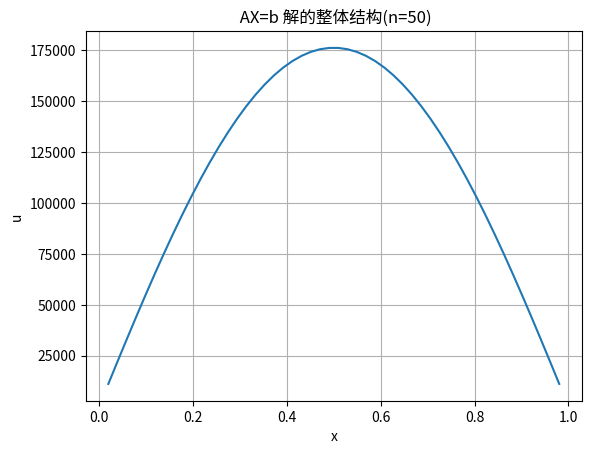
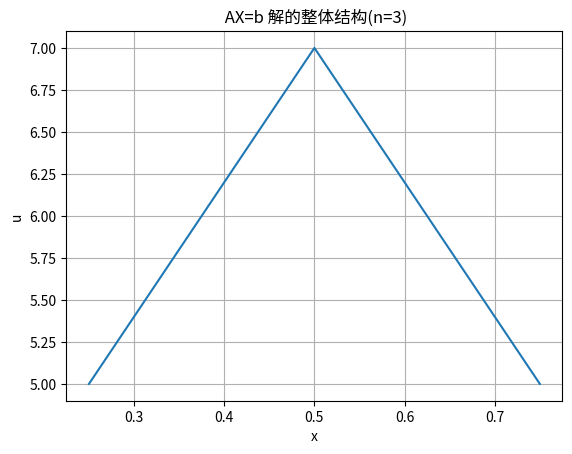

These charts were generated, in order, by the following Python code:
import numpy as np
import scipy as sp
import matplotlib.pyplot as plt

#x
def grid(n):
    h = 1/(n+1)
    x = np.arange(h, 1, h)
    return x
    #print(f'x为{x},\nx的形状为{x.shape}。')

#A
def sparse_matrix (n):
    h = 1/(n+1)
    h2 = h**2
    diag_main = np.full(n, 2*h2)
    diag_main_up = np.full(n-1, -h2)
    diag_main_down = diag_main_up
    row_diag_main = np.arange(0 , n , 1)
    col_diag_main = np.arange(0 , n , 1)
    row_diag_main_up = np.arange(0 , n-1 , 1)
    col_diag_main_up = np.arange(1 , n , 1)
    row_diag_main_down = np.arange(1 , n , 1)
    col_diag_main_down = np.arange(0 , n-1 , 1)
    data = np.concatenate([diag_main,diag_main_up,diag_main_down])
    row =  np.concatenate([row_diag_main , row_diag_main_up , row_diag_main_down])
    col = np.concatenate([col_diag_main , col_diag_main_up , col_diag_main_down])
    return sp.sparse.coo_matrix((data, (row, col)), shape=(n,n))
    #print(A.todense())

#b
def vector (n):
    h = 1/(n+1)
    x = np.arange(h, 1, h)
    b = x*(1-x)
    return b
    #print(f'b为{b},\nb的形状为{b.shape}。')

#求解线性方程组 Ax=b
def solution (n):
    A = sparse_matrix (n)
    b = vector (n)
    u = sp.sparse.linalg.spsolve(A , b)  # 求解 u
    print(f'线性方程组的解 u 为{u}')
    return u

#可视化
def plot (n):
    fig, ax = plt.subplots() 
    x = grid(n)
    u = solution (n)
    plt.plot(x, u) 
    plt.title(f" AX=b 解的整体结构(n={n})") # 设置图表标题
    plt.xlabel("x")     # 设置 x 轴标签
    plt.ylabel("u")     # 设置 u 轴标签
    plt.grid(True)      # 显示网格
    plt.show()

n1 = 50
n2 = 3
solution (n1)
plot (n1)
solution (n2)
plot (n2)
